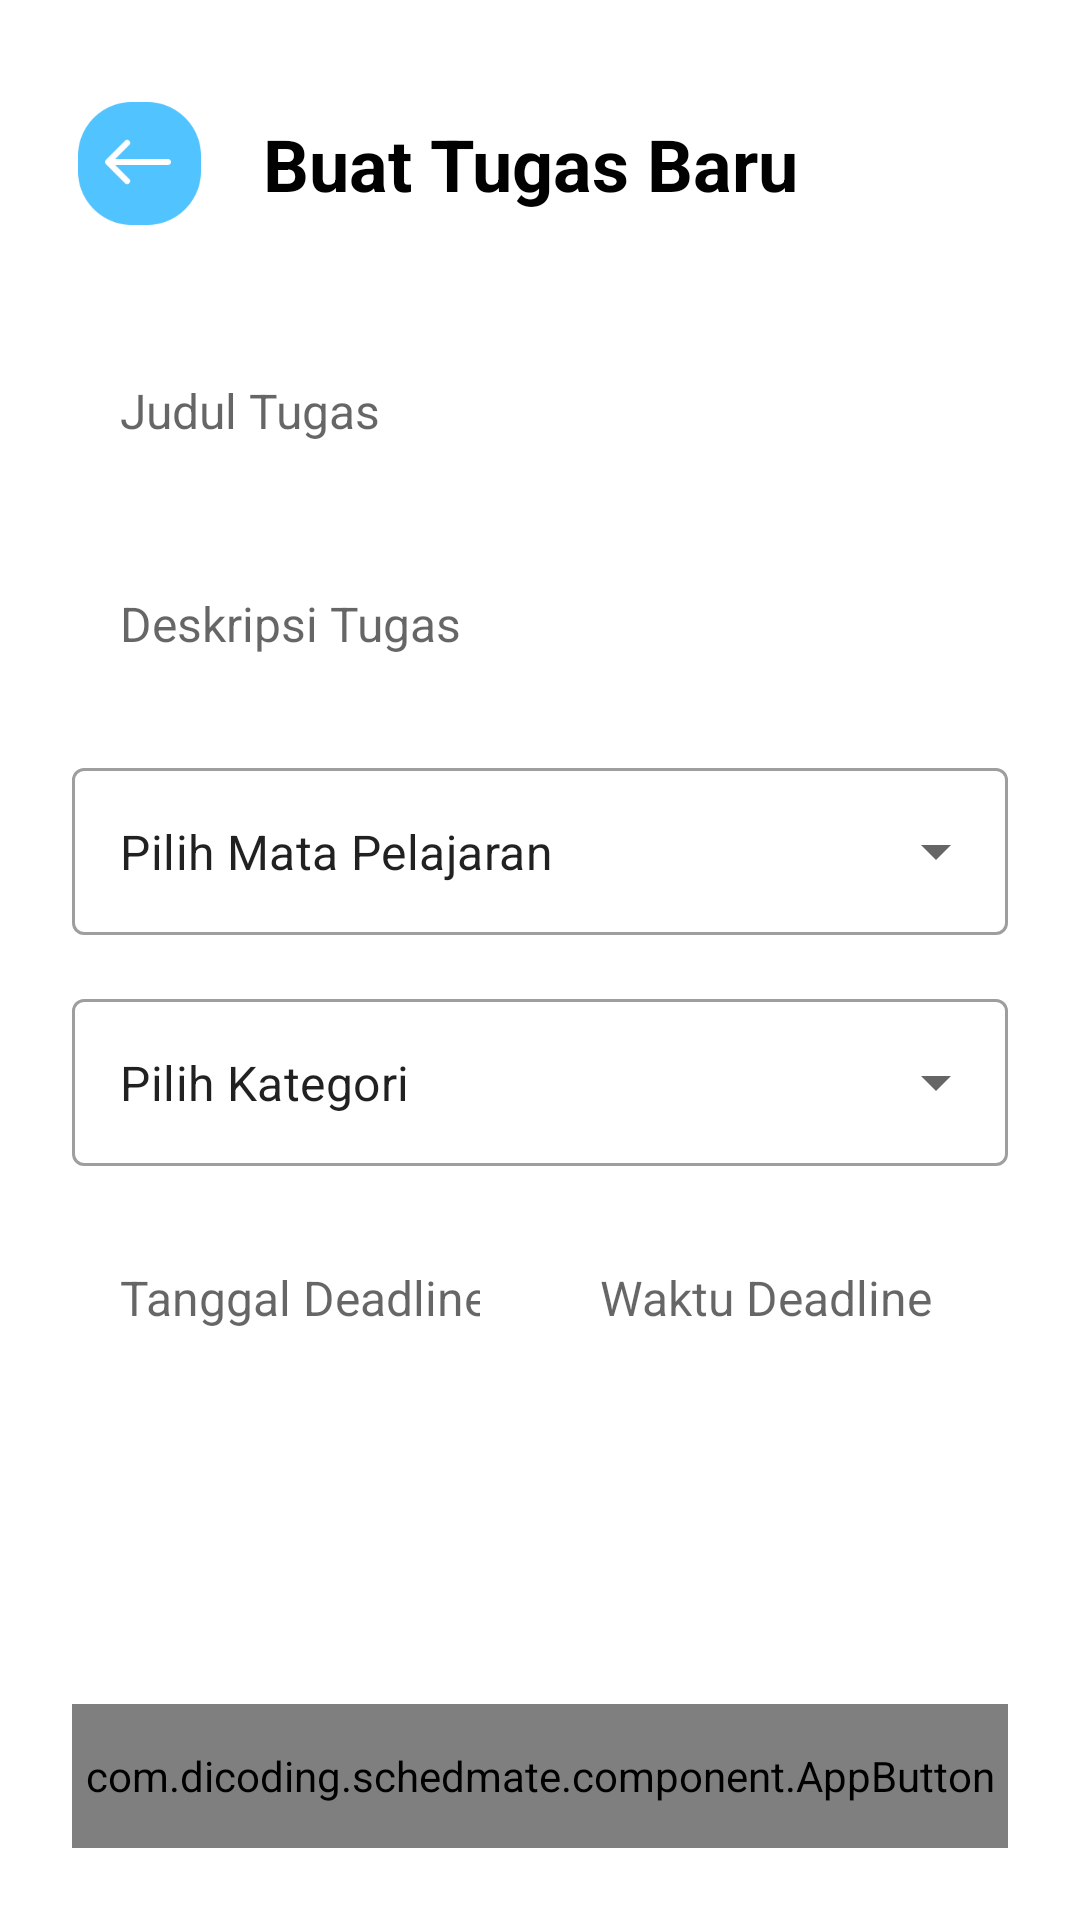

This screen was rendered from an Android layout file. Write that file and the resources it references.
<!-- AndroidManifest.xml: application theme Theme.Schedmate -->
<!-- res/layout/activity_create_task.xml -->
<?xml version="1.0" encoding="utf-8"?>
<androidx.constraintlayout.widget.ConstraintLayout xmlns:android="http://schemas.android.com/apk/res/android"
    xmlns:app="http://schemas.android.com/apk/res-auto"
    xmlns:tools="http://schemas.android.com/tools"
    android:id="@+id/main"
    android:layout_width="match_parent"
    android:layout_height="match_parent"
    tools:context=".ui.create_task.CreateTaskActivity">

    <ImageView
        android:id="@+id/iv_back_button"
        android:layout_width="45dp"
        android:layout_height="45dp"
        android:layout_marginStart="24dp"
        android:layout_marginTop="32dp"
        app:layout_constraintStart_toStartOf="parent"
        app:layout_constraintTop_toTopOf="parent"
        app:srcCompat="@drawable/back_button" />

    <TextView
        android:id="@+id/tv_class_name"
        android:layout_width="wrap_content"
        android:layout_height="wrap_content"
        android:layout_marginStart="16dp"
        android:layout_marginEnd="24dp"
        android:text="Buat Tugas Baru"
        android:textColor="@color/black"
        android:textSize="24sp"
        android:textStyle="bold"
        app:layout_constraintBottom_toBottomOf="@+id/iv_back_button"
        app:layout_constraintEnd_toEndOf="parent"
        app:layout_constraintHorizontal_bias="0.036"
        app:layout_constraintStart_toEndOf="@+id/iv_back_button"
        app:layout_constraintTop_toTopOf="@+id/iv_back_button" />

    <EditText
        android:id="@+id/et_title_task"
        android:layout_width="match_parent"
        android:layout_height="56dp"
        android:layout_marginStart="24dp"
        android:layout_marginTop="32dp"
        android:layout_marginEnd="24dp"
        android:background="@drawable/edit_text_bg"
        android:ems="10"
        android:hint="Judul Tugas"
        android:inputType="text"
        android:padding="16dp"
        android:textSize="16dp"
        app:layout_constraintEnd_toEndOf="parent"
        app:layout_constraintStart_toStartOf="parent"
        app:layout_constraintTop_toBottomOf="@+id/iv_back_button" />

    <EditText
        android:id="@+id/et_desc_task"
        android:layout_width="match_parent"
        android:layout_height="wrap_content"
        android:layout_marginStart="24dp"
        android:layout_marginTop="16dp"
        android:layout_marginEnd="24dp"
        android:background="@drawable/edit_text_bg"
        android:hint="Deskripsi Tugas"
        android:inputType="textMultiLine"
        android:padding="16dp"
        android:textSize="16dp"
        app:layout_constraintEnd_toEndOf="parent"
        app:layout_constraintStart_toStartOf="parent"
        app:layout_constraintTop_toBottomOf="@+id/et_title_task" />

    <com.google.android.material.textfield.TextInputLayout
        android:id="@+id/textInputLayout"
        style="@style/Widget.MaterialComponents.TextInputLayout.OutlinedBox.ExposedDropdownMenu"
        android:layout_width="match_parent"
        android:layout_height="wrap_content"
        android:layout_marginLeft="24dp"
        android:layout_marginTop="16dp"
        android:layout_marginRight="24dp"
        app:layout_constraintLeft_toLeftOf="parent"
        app:layout_constraintRight_toRightOf="parent"
        app:layout_constraintTop_toBottomOf="@+id/et_desc_task">

        
        <AutoCompleteTextView
            android:id="@+id/dropdown_mapel"
            android:layout_width="match_parent"
            android:layout_height="match_parent"
            android:layout_weight="1"
            android:inputType="none"
            android:text="Pilih Mata Pelajaran" />

    </com.google.android.material.textfield.TextInputLayout>

    <com.google.android.material.textfield.TextInputLayout
        android:id="@+id/textInputLayout2"
        style="@style/Widget.MaterialComponents.TextInputLayout.OutlinedBox.ExposedDropdownMenu"
        android:layout_width="match_parent"
        android:layout_height="wrap_content"
        android:layout_marginLeft="24dp"
        android:layout_marginTop="16dp"
        android:layout_marginRight="24dp"
        app:layout_constraintLeft_toLeftOf="parent"
        app:layout_constraintRight_toRightOf="parent"
        app:layout_constraintTop_toBottomOf="@+id/textInputLayout">

        
        <AutoCompleteTextView
            android:id="@+id/dropdown_kategori"
            android:layout_width="match_parent"
            android:layout_height="match_parent"
            android:layout_weight="1"
            android:inputType="none"
            android:text="Pilih Kategori" />

    </com.google.android.material.textfield.TextInputLayout>


    <LinearLayout
        android:layout_width="match_parent"
        android:layout_height="wrap_content"
        android:layout_marginStart="24dp"
        android:layout_marginTop="16dp"
        android:layout_marginEnd="24dp"
        app:layout_constraintEnd_toEndOf="parent"
        app:layout_constraintStart_toStartOf="parent"
        app:layout_constraintTop_toBottomOf="@+id/textInputLayout2"
        android:orientation="horizontal">

        <EditText
            android:id="@+id/et_deadline_date"
            android:layout_width="0dp"
            android:layout_height="56dp"
            android:layout_marginEnd="8dp"
        android:background="@drawable/edit_text_bg"
        android:clickable="false"
        android:cursorVisible="false"
        android:ems="10"
        android:focusable="false"
        android:focusableInTouchMode="false"
        android:hint="Tanggal Deadline"
        android:inputType="textEmailAddress"
        android:padding="16dp"
        android:textSize="16sp"
        android:layout_weight="1" />

        <EditText
            android:id="@+id/et_deadline_time"
            android:layout_width="0dp"
            android:layout_height="56dp"
            android:background="@drawable/edit_text_bg"
            android:clickable="false"
            android:cursorVisible="false"
            android:ems="10"
            android:focusable="false"
            android:focusableInTouchMode="false"
            android:hint="Waktu Deadline"
            android:inputType="textEmailAddress"
            android:padding="16dp"
            android:textSize="16sp"
            android:layout_weight="1" />

    </LinearLayout>


    <com.dicoding.schedmate.component.AppButton
        android:id="@+id/btn_create_task"
        android:layout_width="match_parent"
        android:layout_height="48dp"
        android:layout_marginStart="24dp"
        android:layout_marginEnd="24dp"
        android:layout_marginBottom="24dp"
        android:enabled="true"
        android:text="Simpan"
        android:textAllCaps="false"
        app:layout_constraintBottom_toBottomOf="parent"
        app:layout_constraintEnd_toEndOf="parent"
        app:layout_constraintStart_toStartOf="parent" />


</androidx.constraintlayout.widget.ConstraintLayout>
<!-- resources referenced by this layout -->
<resources>
  <color name="black">#FF010101</color>
  <!-- drawable back_button: png bitmap (drawable, 4147 bytes) -->
  <style name="Theme.Schedmate" parent="Theme.MaterialComponents.DayNight.DarkActionBar">
          
          <item name="colorPrimary">@color/blue_2</item>
          <item name="colorPrimaryVariant">@color/blue_2</item>
          <item name="colorOnPrimary">@color/white</item>
          
          <item name="colorSecondary">@color/teal_200</item>
          <item name="colorSecondaryVariant">@color/teal_700</item>
          <item name="colorOnSecondary">@color/black</item>
          
          <item name="android:statusBarColor">?attr/colorPrimaryVariant</item>
          
      </style>
  <color name="blue_2">#FF51C3FE</color>
  <color name="white">#FFFFFFFF</color>
  <color name="teal_200">#FF03DAC5</color>
  <color name="teal_700">#FF018786</color>
</resources>
